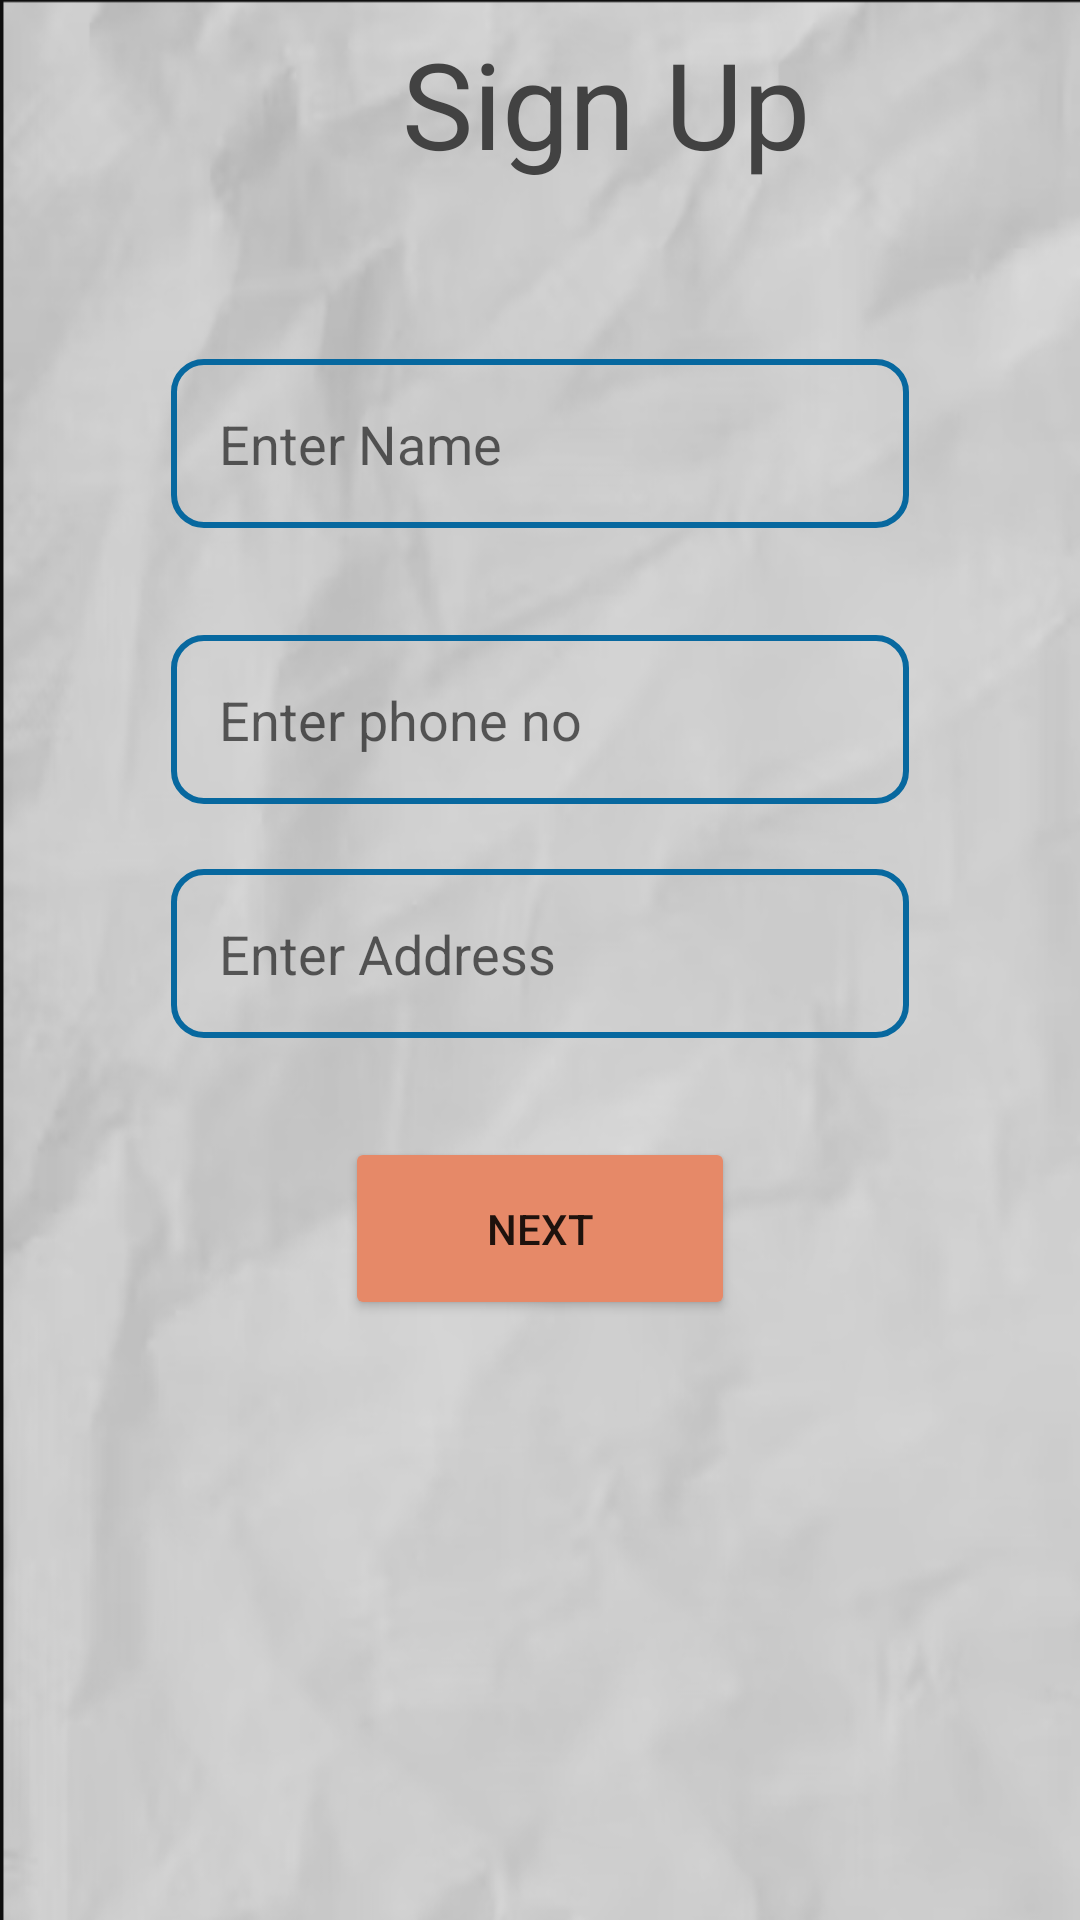

Produce the Android XML layout that renders to this screen, including the resource entries it uses.
<!-- AndroidManifest.xml: application theme Theme.Bookkaro -->
<!-- res/layout/activity_userdetails.xml -->
<?xml version="1.0" encoding="utf-8"?>
<RelativeLayout xmlns:android="http://schemas.android.com/apk/res/android"
    xmlns:app="http://schemas.android.com/apk/res-auto"
    xmlns:tools="http://schemas.android.com/tools"
    android:id="@+id/main"
    android:layout_width="match_parent"
    android:layout_height="match_parent"
    tools:context=".userdetails"
    android:background="@drawable/paperback3">

    <TextView
        android:id="@+id/textView1"
        android:layout_width="wrap_content"
        android:layout_height="wrap_content"
        android:layout_alignParentLeft="true"
        android:layout_alignParentBottom="true"
        android:layout_marginLeft="134dp"
        android:layout_marginBottom="579dp"
        android:text="Sign Up"
        android:textColor="@color/cardview_dark_background"
        android:textSize="40dp" />

    <EditText
        android:id="@+id/name"
        android:layout_width="246dp"
        android:layout_height="wrap_content"
        android:layout_alignParentBottom="true"
        android:layout_centerHorizontal="true"
        android:layout_marginTop="16dp"
        android:layout_marginBottom="464dp"
        android:background="@drawable/searchview"
        android:hint="Enter Name"
        android:padding="16dp" />


    <EditText
        android:id="@+id/phoneno"
        android:layout_width="246dp"
        android:layout_height="wrap_content"
        android:layout_alignParentBottom="true"
        android:layout_marginTop="16dp"
        android:layout_marginBottom="372dp"
        android:background="@drawable/searchview"
        android:hint="Enter phone no"
        android:padding="16dp"
        android:layout_centerHorizontal="true"/>

    <Button
        android:id="@+id/button3"
        android:layout_width="130dp"
        android:layout_height="61dp"
        android:layout_alignParentBottom="true"
        android:layout_marginBottom="200dp"
        android:backgroundTint="#e68968"
        android:text="NEXT"
        android:layout_centerHorizontal="true"/>

    <EditText
        android:id="@+id/address"
        android:layout_width="246dp"
        android:layout_height="wrap_content"
        android:layout_alignParentBottom="true"
        android:layout_marginTop="16dp"
        android:layout_marginBottom="294dp"
        android:background="@drawable/searchview"
        android:hint="Enter Address"
        android:padding="16dp"
        android:layout_centerHorizontal="true"/>


</RelativeLayout>
<!-- resources referenced by this layout -->
<resources>
  <!-- drawable paperback3: png bitmap (drawable, 137106 bytes) -->
  <!-- drawable searchview (drawable) -->
  <?xml version="1.0" encoding="utf-8"?>
  <shape xmlns:android="http://schemas.android.com/apk/res/android">
      <corners android:radius="10dp" />
      <stroke android:color="#07689f"
          android:width="2dp"/>
  </shape>
  <style name="Theme.Bookkaro" parent="Base.Theme.Bookkaro" />
  <style name="Base.Theme.Bookkaro" parent="Theme.MaterialComponents.DayNight.NoActionBar">
          
          
      </style>
</resources>
